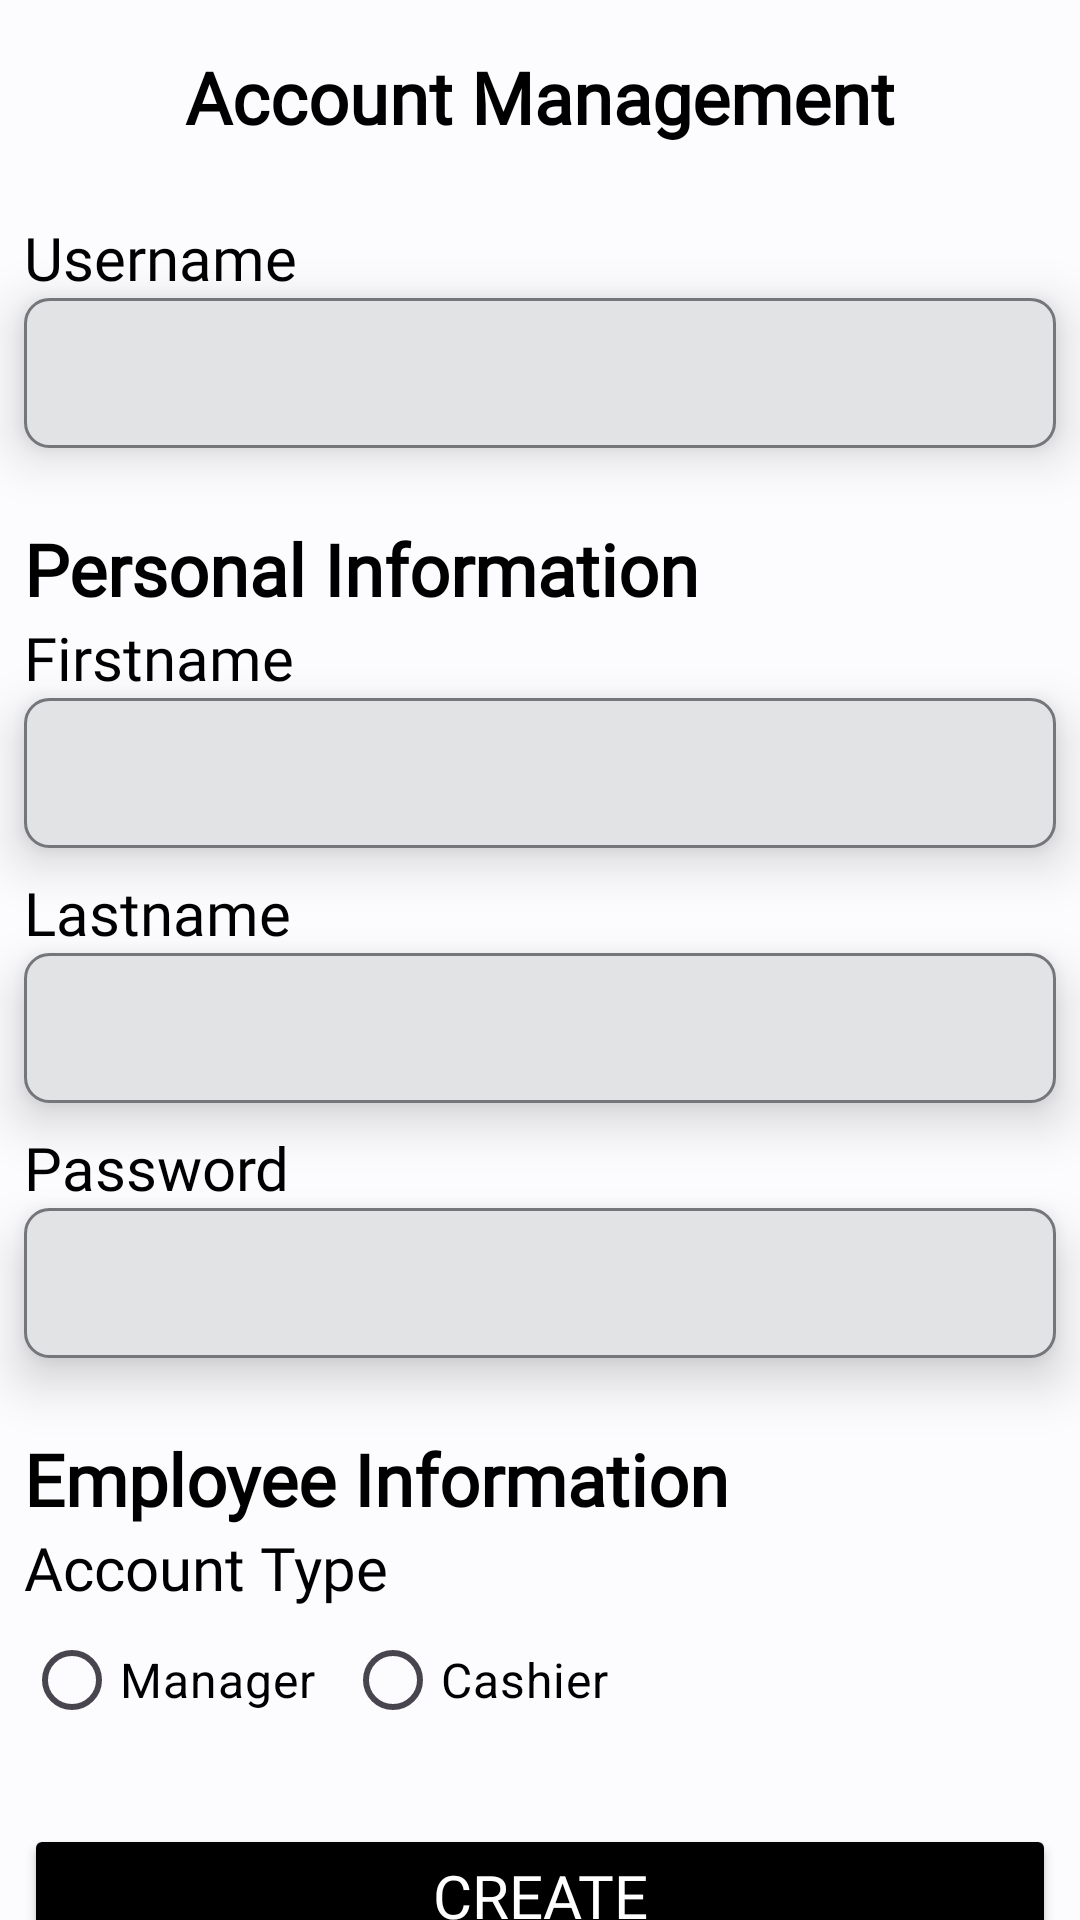

This screen was rendered from an Android layout file. Write that file and the resources it references.
<!-- AndroidManifest.xml: application theme Theme.MobilePOSe -->
<!-- res/layout/fragment_account_creation.xml -->
<?xml version="1.0" encoding="utf-8"?>
<androidx.core.widget.NestedScrollView xmlns:android="http://schemas.android.com/apk/res/android"
    xmlns:app="http://schemas.android.com/apk/res-auto"
    xmlns:tools="http://schemas.android.com/tools"
    android:layout_width="match_parent"
    android:layout_height="match_parent"
    tools:context=".Controller.AccountCreation">


    <androidx.constraintlayout.widget.ConstraintLayout
        android:layout_width="match_parent"
        android:layout_height="wrap_content"
        android:layout_marginBottom="40dp"
        android:background="@color/material_dynamic_neutral99">

        <TextView
            android:id="@+id/backAccountBtn"
            android:layout_width="wrap_content"
            android:layout_height="wrap_content"
            android:layout_marginStart="16dp"
            android:layout_marginTop="-4dp"
            android:drawableStart="@drawable/arrow_icon"
            android:textSize="34sp"
            app:layout_constraintStart_toStartOf="parent"
            app:layout_constraintTop_toTopOf="@+id/textView44" />

        <TextView
            android:id="@+id/textView44"
            android:layout_width="wrap_content"
            android:layout_height="wrap_content"
            android:layout_marginTop="16dp"
            android:fontFamily="@font/poppins"
            android:text="@string/accountManagementTxt"
            android:textColor="@color/black"
            android:textSize="24sp"
            android:textStyle="bold"
            app:layout_constraintEnd_toEndOf="parent"
            app:layout_constraintStart_toStartOf="parent"
            app:layout_constraintTop_toTopOf="parent" />

        <EditText
            android:id="@+id/usernameEdit"
            android:layout_width="0dp"
            android:layout_height="50dp"
            android:layout_marginStart="8dp"
            android:layout_marginEnd="8dp"
            android:background="@drawable/rounded_edittext"
            android:elevation="10dp"
            android:fontFamily="@font/poppins"
            android:inputType="text"
            android:textColor="@color/black"
            android:textColorHint="@color/blackcream"
            android:textSize="20sp"
            app:layout_constraintEnd_toEndOf="parent"
            app:layout_constraintStart_toStartOf="parent"
            app:layout_constraintTop_toBottomOf="@+id/textView56" />

        <TextView
            android:id="@+id/textView56"
            android:layout_width="wrap_content"
            android:layout_height="wrap_content"
            android:layout_marginStart="8dp"
            android:layout_marginTop="24dp"
            android:fontFamily="@font/poppins"
            android:text="@string/usernameTxt"
            android:textColor="@color/black"
            android:textSize="20sp"
            app:layout_constraintStart_toStartOf="parent"
            app:layout_constraintTop_toBottomOf="@+id/textView44" />

        <TextView
            android:id="@+id/textView46"
            android:layout_width="wrap_content"
            android:layout_height="wrap_content"
            android:layout_marginStart="8dp"
            android:layout_marginTop="24dp"
            android:fontFamily="@font/poppins"
            android:text="@string/personalTxt"
            android:textColor="@color/black"
            android:textSize="24sp"
            android:textStyle="bold"
            app:layout_constraintStart_toStartOf="parent"
            app:layout_constraintTop_toBottomOf="@+id/usernameEdit" />

        <TextView
            android:id="@+id/textView47"
            android:layout_width="wrap_content"
            android:layout_height="wrap_content"
            android:layout_marginStart="8dp"
            android:fontFamily="@font/poppins"
            android:text="@string/firstnameTxt"
            android:textColor="@color/black"
            android:textSize="20sp"
            app:layout_constraintStart_toStartOf="parent"
            app:layout_constraintTop_toBottomOf="@+id/textView46" />

        <EditText
            android:id="@+id/firstnameEdit"
            android:layout_width="0dp"
            android:layout_height="50dp"
            android:layout_marginStart="8dp"
            android:layout_marginEnd="8dp"
            android:background="@drawable/rounded_edittext"
            android:elevation="10dp"
            android:fontFamily="@font/poppins"
            android:inputType="text"
            android:textColor="@color/black"
            android:textColorHint="@color/blackcream"
            android:textSize="20sp"
            app:layout_constraintEnd_toEndOf="parent"
            app:layout_constraintStart_toStartOf="parent"
            app:layout_constraintTop_toBottomOf="@+id/textView47" />

        <TextView
            android:id="@+id/textView48"
            android:layout_width="wrap_content"
            android:layout_height="wrap_content"
            android:layout_marginStart="8dp"
            android:layout_marginTop="8dp"
            android:fontFamily="@font/poppins"
            android:text="@string/lastnameTxt"
            android:textColor="@color/black"
            android:textSize="20sp"
            app:layout_constraintStart_toStartOf="parent"
            app:layout_constraintTop_toBottomOf="@+id/firstnameEdit" />

        <EditText
            android:id="@+id/lastnameEdit"
            android:layout_width="0dp"
            android:layout_height="50dp"
            android:layout_marginStart="8dp"
            android:layout_marginEnd="8dp"
            android:background="@drawable/rounded_edittext"
            android:elevation="10dp"
            android:fontFamily="@font/poppins"
            android:inputType="text"
            android:textColor="@color/black"
            android:textColorHint="@color/blackcream"
            android:textSize="20sp"
            app:layout_constraintEnd_toEndOf="parent"
            app:layout_constraintStart_toStartOf="parent"
            app:layout_constraintTop_toBottomOf="@+id/textView48" />

        <TextView
            android:id="@+id/textView49"
            android:layout_width="wrap_content"
            android:layout_height="wrap_content"
            android:layout_marginStart="8dp"
            android:layout_marginTop="8dp"
            android:fontFamily="@font/poppins"
            android:text="@string/passwordTxt"
            android:textColor="@color/black"
            android:textSize="20sp"
            app:layout_constraintStart_toStartOf="parent"
            app:layout_constraintTop_toBottomOf="@+id/lastnameEdit" />

        <EditText
            android:id="@+id/passwordEdit"
            android:layout_width="0dp"
            android:layout_height="50dp"
            android:layout_marginStart="8dp"
            android:layout_marginEnd="8dp"
            android:background="@drawable/rounded_edittext"
            android:elevation="10dp"
            android:fontFamily="@font/poppins"
            android:inputType="textPassword"
            android:textColor="@color/black"
            android:textColorHint="@color/blackcream"
            android:textSize="20sp"
            app:layout_constraintEnd_toEndOf="parent"
            app:layout_constraintStart_toStartOf="parent"
            app:layout_constraintTop_toBottomOf="@+id/textView49" />

        <TextView
            android:id="@+id/textView53"
            android:layout_width="wrap_content"
            android:layout_height="wrap_content"
            android:layout_marginStart="8dp"
            android:layout_marginTop="24dp"
            android:fontFamily="@font/poppins"
            android:text="@string/employeeTxt"
            android:textColor="@color/black"
            android:textSize="24sp"
            android:textStyle="bold"
            app:layout_constraintStart_toStartOf="parent"
            app:layout_constraintTop_toBottomOf="@+id/passwordEdit" />

        <TextView
            android:id="@+id/textView54"
            android:layout_width="wrap_content"
            android:layout_height="wrap_content"
            android:layout_marginStart="8dp"
            android:fontFamily="@font/poppins"
            android:text="@string/accountTypeTxt"
            android:textColor="@color/black"
            android:textSize="20sp"
            app:layout_constraintStart_toStartOf="parent"
            app:layout_constraintTop_toBottomOf="@+id/textView53" />


        <RadioGroup
            android:id="@+id/typeRadio"
            android:layout_width="wrap_content"
            android:layout_height="wrap_content"
            android:layout_marginStart="8dp"
            android:orientation="horizontal"
            app:layout_constraintStart_toStartOf="parent"
            app:layout_constraintTop_toBottomOf="@+id/textView54">

            <RadioButton
                android:id="@+id/mangerRadio"
                style="@style/MyRadioButton"
                android:layout_width="match_parent"
                android:layout_height="wrap_content"
                android:buttonTint="@color/black"
                android:text="@string/managerTxt"
                android:textColor="@color/black"
                android:textColorLink="@color/black"
                android:textSize="16sp" />

            <RadioButton
                android:id="@+id/cashierRadio"
                android:layout_width="99dp"
                android:layout_height="wrap_content"
                android:layout_marginStart="10dp"
                android:buttonTint="@color/black"
                android:text="@string/cashierTxt"
                android:textColor="@color/black"
                android:textColorLink="@color/black"
                android:textSize="16sp" />
        </RadioGroup>

        <Button
            android:id="@+id/createUserBtn"
            android:layout_width="0dp"
            android:layout_height="wrap_content"
            android:layout_marginStart="8dp"
            android:layout_marginTop="24dp"
            android:layout_marginEnd="8dp"
            android:backgroundTint="@color/black"
            android:elevation="10dp"
            android:fontFamily="@font/poppins"
            android:text="@string/createBtn"
            android:textColor="@color/white"
            android:textSize="20sp"
            app:cornerRadius="8dp"
            app:layout_constraintBottom_toBottomOf="parent"
            app:layout_constraintEnd_toEndOf="parent"
            app:layout_constraintHorizontal_bias="0.0"
            app:layout_constraintStart_toStartOf="parent"
            app:layout_constraintTop_toBottomOf="@+id/typeRadio"
            app:layout_constraintVertical_bias="0.0" />


    </androidx.constraintlayout.widget.ConstraintLayout>

</androidx.core.widget.NestedScrollView>
<!-- resources referenced by this layout -->
<resources>
  <color name="black">#FF000000</color>
  <color name="blackcream">#403F3B</color>
  <color name="white">#FFFFFFFF</color>
  <!-- drawable rounded_edittext (drawable) -->
  <?xml version="1.0" encoding="utf-8"?>
  <shape xmlns:android="http://schemas.android.com/apk/res/android"
      android:shape="rectangle">
      <corners android:radius="8dp" />
      <solid android:color="@color/material_dynamic_neutral90"></solid>
      <stroke android:width="1dp" android:color="@color/material_dynamic_neutral50" />
      <padding android:top="10dp" android:bottom="10dp" android:right="10dp" android:left="10dp" />
  
  </shape>
  <string name="accountManagementTxt">Account Management</string>
  <string name="accountTypeTxt">Account Type</string>
  <string name="cashierTxt">Cashier</string>
  <string name="createBtn">Create</string>
  <string name="employeeTxt">Employee Information</string>
  <string name="firstnameTxt">Firstname</string>
  <string name="lastnameTxt">Lastname</string>
  <string name="managerTxt">Manager</string>
  <string name="passwordTxt">Password</string>
  <string name="personalTxt">Personal Information</string>
  <string name="usernameTxt">Username</string>
  <style name="Theme.MobilePOSe" parent="Base.Theme.MobilePOSe" />
  <style name="Base.Theme.MobilePOSe" parent="Theme.Material3.DayNight.NoActionBar">
          
          
  
          <item name="android:windowFullscreen">true</item>
      </style>
</resources>
